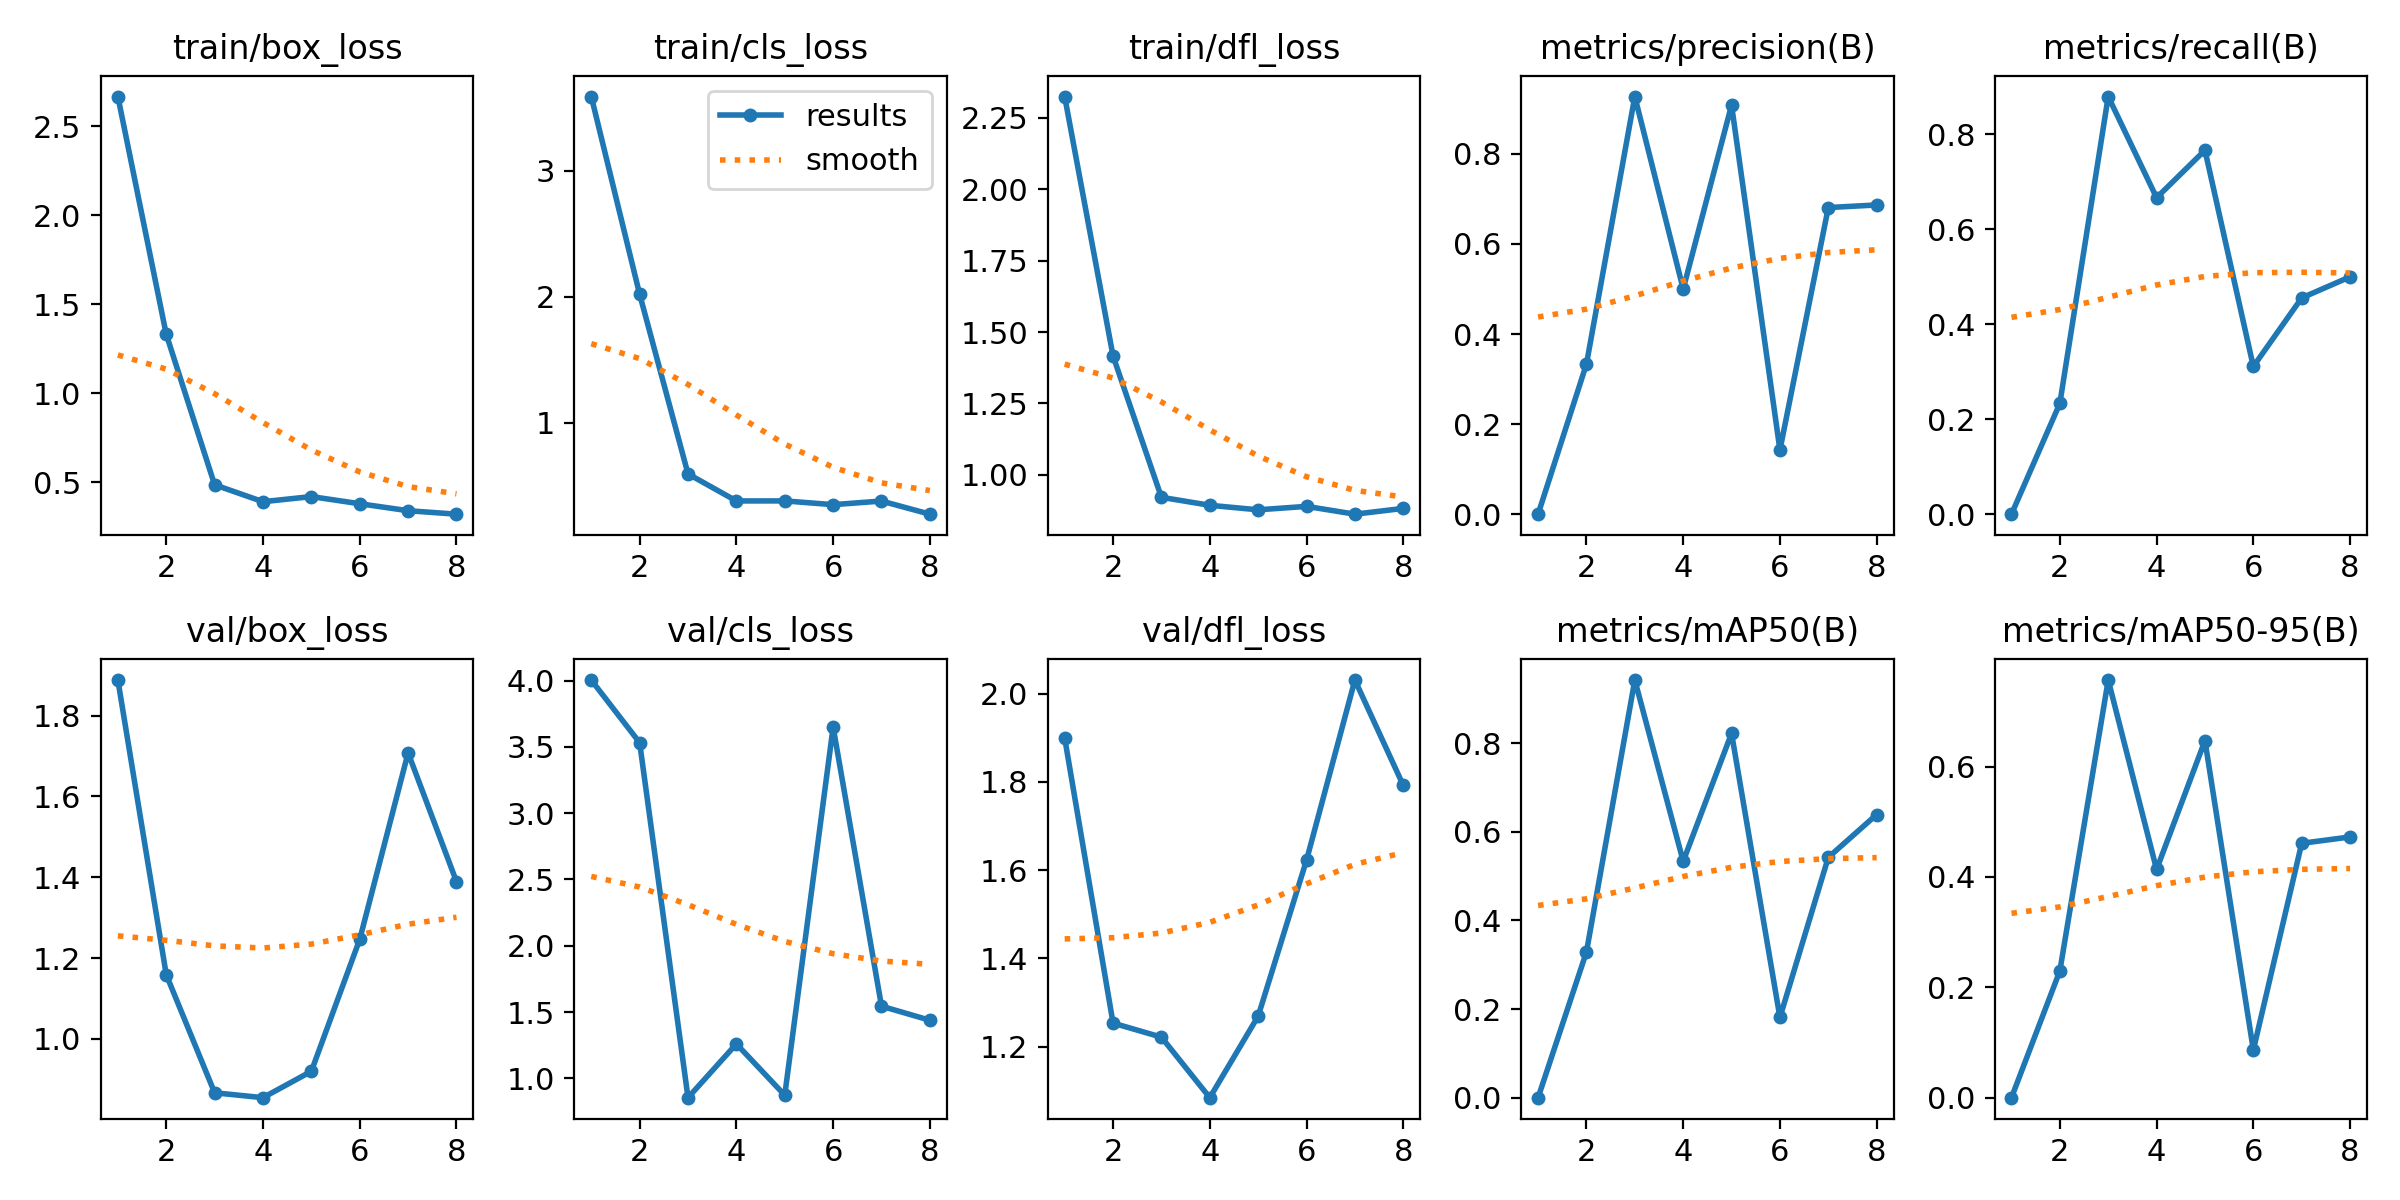

Source data for this figure (header and first rows):
epoch, time, train/box_loss, train/cls_loss, train/dfl_loss, metrics/precision(B), metrics/recall(B), metrics/mAP50(B), metrics/mAP50-95(B), val/box_loss, val/cls_loss, val/dfl_loss, lr/pg0, lr/pg1, lr/pg2
1, 3.286, 2.666, 3.586, 2.324, 0, 0, 0, 0, 1.888, 4.004, 1.899, 0.0001143, 0.0001143, 0.0001143
2, 4.767, 1.33, 2.02, 1.416, 0.3333, 0.2333, 0.3289, 0.2298, 1.159, 3.532, 1.253, 0.0002405, 0.0002405, 0.0002405
3, 6.563, 0.4848, 0.5964, 0.9216, 0.9274, 0.8798, 0.9427, 0.757, 0.8668, 0.8537, 1.221, 0.0003642, 0.0003642, 0.0003642
4, 8.987, 0.3897, 0.3821, 0.8937, 0.5, 0.6667, 0.5335, 0.4137, 0.8547, 1.259, 1.084, 0.0004853, 0.0004853, 0.0004853
5, 10.42, 0.4185, 0.3824, 0.8778, 0.9084, 0.7667, 0.8224, 0.6472, 0.92, 0.8723, 1.269, 0.0006039, 0.0006039, 0.0006039
6, 11.9, 0.3783, 0.3527, 0.8899, 0.1425, 0.3111, 0.1811, 0.08631, 1.246, 3.65, 1.622, 0.0007199, 0.0007199, 0.0007199
7, 13.48, 0.3392, 0.3814, 0.8626, 0.6809, 0.4556, 0.5424, 0.4611, 1.708, 1.544, 2.031, 0.0008334, 0.0008334, 0.0008334
8, 15.06, 0.3197, 0.2773, 0.8828, 0.6867, 0.5, 0.6391, 0.4726, 1.389, 1.438, 1.792, 0.0009443, 0.0009443, 0.0009443
